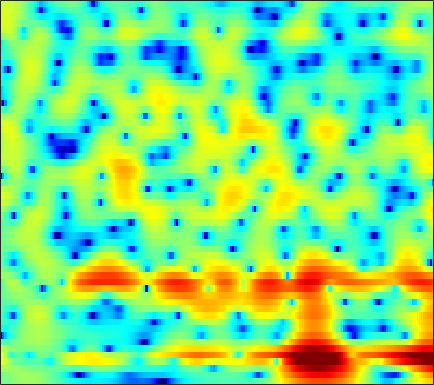

The table this chart was drawn from, first rows:
-0.70989, -0.61641, -0.44643, -0.23535, -0.056974, 0.19564, 0.46044, 0.6515, 0.88796, 1.0973, 1.2662, 1.3654, 1.4548, 1.4887, 1.474, 1.4019, 1.2707, 1.1284, 0.89166, 0.59208, 0.23361, -0.070711, -0.51582, -1.0102
-1.098, -0.6606, -0.1589, 0.2591, 0.5248, 0.8232, 1.061, 1.203, 1.349, 1.45, 1.508, 1.522, 1.502, 1.441, 1.37, 1.237, 1.062, 0.9023, 0.6541, 0.3579, 0.01138, -0.2839, -0.7222, -1.226
1.553, 1.675, 1.723, 1.68, 1.601, 1.45, 1.26, 1.104, 0.8882, 0.6768, 0.4738, 0.3247, 0.1344, -0.04322, -0.1706, -0.3393, -0.5052, -0.6328, -0.798, -0.9611, -1.108, -1.206, -1.313, -1.384
6.048, 5.026, 3.534, 2.006, 0.9469, -0.1745, -0.8601, -1.148, -1.398, -1.671, -2.061, -2.417, -2.812, -2.955, -2.849, -2.526, -2.213, -2.129, -2.314, -2.9, -3.944, -4.959, -6.225, -6.444
6.591, 4.765, 1.914, -1.282, -3.345, -4.118, -3.037, -2.193, -1.625, -1.826, -2.89, -4.266, -6.656, -7.883, -6.654, -4.134, -2.116, -1.123, -0.447, -0.3697, -0.7577, -1.211, -1.833, -2.02
3.197, 2.521, 1.736, 1.121, 0.7789, 0.4566, 0.2466, 0.122, -0.0129, -0.1136, -0.1836, -0.2116, -0.2281, -0.2068, -0.1427, -0.01837, 0.1392, 0.2541, 0.3591, 0.3788, 0.2851, 0.1509, -0.1043, -0.4198
-2.668, -2.765, -2.584, -2.179, -1.796, -1.26, -0.7397, -0.3875, 0.0296, 0.3851, 0.6983, 0.9156, 1.167, 1.371, 1.495, 1.618, 1.686, 1.702, 1.677, 1.586, 1.413, 1.229, 0.9074, 0.5007
-22.23, -14.38, -9.581, -6.761, -5.251, -3.704, -2.49, -1.722, -0.8431, -0.1109, 0.4845, 0.8608, 1.287, 1.631, 1.842, 2.055, 2.187, 2.228, 2.212, 2.119, 1.951, 1.782, 1.494, 1.135
-6.118, -6.043, -5.605, -4.936, -4.364, -3.571, -2.784, -2.202, -1.443, -0.7025, -0.00929, 0.4602, 1.02, 1.489, 1.778, 2.071, 2.265, 2.336, 2.335, 2.227, 2.02, 1.806, 1.446, 1.017
-2.856, -3.381, -4.034, -4.553, -4.775, -4.743, -4.293, -3.708, -2.717, -1.627, -0.539, 0.2209, 1.114, 1.852, 2.287, 2.709, 2.966, 3.056, 3.034, 2.847, 2.495, 2.121, 1.484, 0.7114
-2.047, -3.145, -5.053, -7.795, -10.85, -17.21, -16.01, -10.78, -6.171, -3.117, -0.9256, 0.3522, 1.684, 2.686, 3.251, 3.784, 4.08, 4.16, 4.084, 3.799, 3.29, 2.744, 1.78, 0.493
-2.213, -2.642, -3.373, -4.313, -5.032, -5.521, -5.126, -4.333, -2.973, -1.504, -0.1515, 0.7139, 1.648, 2.342, 2.732, 3.105, 3.297, 3.325, 3.216, 2.951, 2.531, 2.105, 1.366, 0.3801
-2.677, -2.323, -2.01, -1.752, -1.579, -1.349, -1.044, -0.7317, -0.2798, 0.1644, 0.5789, 0.8396, 1.12, 1.287, 1.331, 1.293, 1.18, 1.065, 0.8825, 0.6907, 0.5108, 0.3853, 0.2189, 0.05457
-1.984, -1.533, -0.9943, -0.4268, -0.01894, 0.4052, 0.6649, 0.8159, 1.003, 1.091, 1.056, 0.9531, 0.7205, 0.3896, 0.03306, -0.6272, -1.43, -2.066, -2.811, -3.209, -3.113, -2.74, -1.998, -1.159
-2.959, -1.92, -0.4698, 0.6467, 1.272, 1.851, 2.16, 2.159, 1.969, 1.655, 1.27, 0.9534, 0.4742, -0.0963, -0.6264, -1.698, -3.433, -5.503, -10.13, -21.85, -13.58, -8.084, -4.196, -1.953
-4.023, -1.484, 0.9365, 2.377, 2.876, 3.06, 2.844, 2.366, 1.187, -0.4359, -2.25, -3.213, -3.278, -2.268, -1.426, -0.5537, -0.2935, -0.4065, -0.7521, -0.834, -0.4356, 0.1328, 0.9633, 1.409
1.218, 1.135, 1.012, 0.8237, 0.6655, 0.1994, -0.654, -1.435, -2.927, -5.208, -8.474, -10.71, -10.01, -6.241, -3.909, -1.743, -0.2627, 0.5453, 1.295, 1.79, 2.147, 2.301, 2.325, 2.135
0.2474, -0.3889, -1.404, -2.455, -3.105, -3.827, -4.42, -4.601, -4.57, -4.455, -4.178, -3.764, -3.054, -2.169, -1.373, -0.3602, 0.5107, 1.093, 1.7, 2.106, 2.348, 2.429, 2.388, 2.22
-0.9787, -2.115, -3.983, -6.65, -9.435, -13.75, -14.07, -11.08, -7.57, -5.026, -3.154, -2.077, -0.8378, 0.1903, 0.8194, 1.548, 2.144, 2.481, 2.799, 2.978, 3.002, 2.932, 2.74, 2.41
-1.044, -1.819, -3.073, -4.763, -6.116, -7.422, -7.533, -6.497, -4.591, -2.772, -1.205, -0.2489, 0.7791, 1.625, 2.11, 2.586, 2.906, 3.024, 3.047, 2.929, 2.666, 2.38, 1.901, 1.307
-0.795, -0.8944, -1.117, -1.267, -1.374, -1.396, -1.145, -0.8586, -0.3146, 0.3417, 0.9817, 1.441, 1.969, 2.345, 2.548, 2.681, 2.636, 2.505, 2.178, 1.68, 1.034, 0.4527, -0.4369, -1.385
-1.166, -0.8069, -0.4284, -0.03499, 0.2203, 0.5332, 0.9126, 1.192, 1.576, 1.954, 2.288, 2.503, 2.732, 2.822, 2.806, 2.65, 2.306, 1.926, 1.233, 0.2992, -0.8696, -1.912, -3.529, -5.319
-2.057, -1.381, -0.5908, -0.008173, 0.3965, 0.9106, 1.335, 1.667, 2.082, 2.454, 2.792, 2.981, 3.132, 3.182, 3.102, 2.842, 2.388, 1.881, 0.9799, -0.2238, -1.806, -3.269, -5.735, -9.093
-2.58, -1.929, -1.278, -0.8169, -0.5291, -0.135, 0.3036, 0.6767, 1.241, 1.833, 2.385, 2.749, 3.109, 3.317, 3.357, 3.226, 2.873, 2.454, 1.667, 0.6132, -0.742, -1.96, -3.837, -6.001
-1.947, -1.851, -2.17, -2.674, -3.178, -3.748, -3.527, -2.874, -1.56, -0.1331, 1.112, 1.902, 2.752, 3.303, 3.578, 3.73, 3.637, 3.426, 2.935, 2.205, 1.257, 0.3899, -0.8937, -2.351
-0.2423, -0.7702, -2.112, -4.392, -7.182, -14.62, -22.38, -11.19, -5.493, -2.299, -0.1966, 0.9193, 2.059, 2.888, 3.33, 3.738, 3.936, 3.944, 3.756, 3.332, 2.68, 2.027, 0.9462, -0.3683
2.048, 1.547, 0.6745, -0.6193, -1.538, -2.774, -3.219, -3.072, -2.407, -1.635, -0.9723, -0.4801, 0.0624, 0.7058, 1.201, 1.85, 2.427, 2.729, 2.947, 2.909, 2.582, 2.159, 1.3, 0.1866
4.17, 3.853, 3.306, 2.666, 2.105, 1.381, 0.5652, -0.03934, -0.9745, -2.124, -3.554, -4.707, -5.749, -5.372, -4.092, -2.105, -0.4215, 0.5578, 1.46, 1.926, 1.981, 1.771, 1.171, 0.1928
4.793, 4.554, 4.125, 3.678, 3.189, 2.555, 1.627, 0.8163, -0.5952, -2.491, -5.259, -8.197, -13.46, -12.34, -8.327, -4.458, -1.976, -0.6464, 0.5787, 1.278, 1.552, 1.472, 1.075, 0.213
2.824, 2.682, 2.525, 2.357, 2.2, 1.877, 1.419, 0.9329, 0.1277, -0.8337, -1.837, -2.563, -3.143, -3.215, -2.868, -2.104, -1.189, -0.5382, 0.1812, 0.7081, 1.01, 1.064, 0.9128, 0.4745
-1.798, -1.641, -0.9285, -0.1745, 0.3956, 0.785, 0.9893, 0.9159, 0.632, 0.1202, -0.4622, -0.9499, -1.474, -1.833, -1.928, -1.783, -1.371, -0.9496, -0.3569, 0.2258, 0.6781, 0.9402, 1.09, 1.125
-20.71, -10.99, -5.057, -1.775, -0.3267, 0.9838, 1.568, 1.713, 1.492, 0.8791, -0.141, -1.075, -2.649, -4.177, -5.028, -5.132, -4.13, -3.056, -1.609, -0.4363, 0.457, 0.9402, 1.406, 1.672
-2.212, -1.587, -0.2562, 1.214, 1.995, 2.838, 3.151, 3.141, 2.711, 1.844, 0.3591, -1.139, -4.165, -8.915, -15.61, -16.65, -8.523, -5.52, -2.904, -1.325, -0.3116, 0.1281, 0.5234, 0.6259
2.021, 2.321, 2.804, 3.239, 3.541, 3.739, 3.755, 3.586, 3.121, 2.362, 1.307, 0.3396, -1.116, -2.542, -3.362, -3.858, -3.706, -3.348, -2.872, -2.546, -2.474, -2.578, -2.963, -3.54
2.651, 2.977, 3.351, 3.618, 3.782, 3.829, 3.754, 3.564, 3.175, 2.598, 1.905, 1.286, 0.4472, -0.417, -1.025, -1.765, -2.441, -2.887, -3.566, -4.294, -5.205, -5.971, -7.313, -8.86
2.438, 2.868, 3.352, 3.734, 3.879, 3.988, 3.883, 3.712, 3.33, 2.81, 2.169, 1.623, 0.8429, -0.008106, -0.6792, -1.625, -2.621, -3.464, -4.654, -6.03, -7.577, -8.87, -10.68, -12.62
1.578, 2.421, 3.348, 3.986, 4.269, 4.418, 4.3, 4.069, 3.574, 2.922, 2.12, 1.484, 0.567, -0.354, -1.048, -2.023, -3.085, -4.039, -5.514, -7.379, -9.65, -11.69, -14.47, -16.89
1.051, 2.586, 3.91, 4.691, 5.021, 5.061, 4.795, 4.347, 3.5, 2.363, 1.006, -0.05002, -1.411, -2.417, -2.949, -3.409, -3.912, -4.362, -5.381, -6.938, -9.211, -11.73, -16.36, -22.78
3.357, 4.078, 4.777, 5.159, 5.214, 5.011, 4.427, 3.725, 2.36, 0.4037, -2.294, -5.025, -9.624, -12.42, -10.56, -7.599, -5.802, -5.061, -4.676, -4.823, -5.393, -5.974, -6.707, -7.183
4.047, 4.054, 4.12, 4.121, 3.994, 3.707, 3.102, 2.458, 1.226, -0.5093, -2.755, -4.854, -7.792, -9.259, -8.726, -7.109, -5.647, -4.914, -4.174, -3.694, -3.396, -3.165, -2.939, -2.66
2.046, 1.801, 1.775, 1.873, 1.978, 2.07, 1.968, 1.752, 1.246, 0.4683, -0.4819, -1.316, -2.356, -3.224, -3.725, -4.159, -4.383, -4.431, -4.236, -3.821, -3.151, -2.543, -1.743, -0.9423
-3.707, -4.062, -3.516, -2.134, -1.007, 0.2031, 1.121, 1.524, 1.761, 1.683, 1.275, 0.7953, -0.04921, -1.209, -2.241, -3.913, -5.936, -7.362, -8.413, -7.342, -5.146, -3.58, -1.692, -0.2089
-15.56, -24.61, -12.59, -6.707, -4.04, -1.503, 0.2092, 1.105, 1.868, 2.212, 2.155, 1.888, 1.169, 0.01932, -1.19, -3.418, -6.654, -10.15, -14.69, -10.85, -6.389, -4.038, -1.802, -0.1501
-9.231, -8.464, -7.009, -5.085, -3.457, -1.682, -0.1926, 0.7206, 1.613, 2.155, 2.39, 2.348, 2.003, 1.389, 0.7424, -0.322, -1.466, -2.226, -2.9, -2.971, -2.59, -2.165, -1.536, -0.9001
-9.705, -7.769, -5.69, -3.907, -2.738, -1.271, 0.01651, 0.8485, 1.765, 2.453, 2.894, 3.052, 3.071, 2.855, 2.566, 2.042, 1.393, 0.8591, 0.1251, -0.6178, -1.391, -2.006, -2.821, -3.584
-6.865, -6.052, -4.888, -3.731, -2.852, -1.552, -0.2987, 0.5868, 1.67, 2.568, 3.232, 3.589, 3.857, 3.871, 3.732, 3.361, 2.775, 2.183, 1.207, -0.04213, -1.625, -3.11, -5.682, -9.417
-5.64, -6.171, -6.671, -6.47, -5.671, -4.068, -2.17, -0.8114, 0.7906, 2.089, 3.092, 3.644, 4.113, 4.312, 4.278, 3.991, 3.437, 2.849, 1.809, 0.4627, -1.221, -2.695, -5.004, -7.54
-6.569, -8.855, -14.05, -25.5, -16.32, -8.69, -4.434, -2.177, 0.08225, 1.764, 2.998, 3.662, 4.264, 4.565, 4.599, 4.395, 3.91, 3.37, 2.402, 1.152, -0.3652, -1.658, -3.572, -5.561
-4.963, -5.966, -7.141, -7.452, -6.701, -4.834, -2.718, -1.237, 0.4643, 1.842, 2.894, 3.488, 4.049, 4.339, 4.391, 4.236, 3.833, 3.353, 2.487, 1.335, -0.1095, -1.412, -3.53, -6.213
-4.356, -4.312, -3.955, -3.359, -2.77, -1.859, -0.8225, -0.04217, 0.9231, 1.766, 2.465, 2.902, 3.323, 3.561, 3.617, 3.525, 3.227, 2.855, 2.162, 1.241, 0.06146, -1.003, -2.633, -4.516
-6.45, -5.182, -3.695, -2.449, -1.672, -0.7716, -0.03397, 0.438, 0.9712, 1.425, 1.837, 2.113, 2.441, 2.712, 2.848, 2.911, 2.799, 2.603, 2.153, 1.503, 0.6618, -0.08985, -1.192, -2.363
-7.524, -4.939, -2.62, -1.08, -0.2627, 0.4049, 0.6846, 0.7057, 0.5943, 0.4499, 0.44, 0.5866, 1.038, 1.635, 2.073, 2.531, 2.784, 2.814, 2.637, 2.198, 1.543, 0.9225, -0.06231, -1.172
-1.097, 0.04322, 1.272, 2.067, 2.339, 2.267, 1.664, 0.8076, -0.9349, -3.325, -5.467, -5.299, -3.026, -0.6522, 0.7216, 2.005, 2.767, 3.029, 3.058, 2.746, 2.102, 1.438, 0.275, -1.172
3.187, 3.634, 4.035, 4.16, 4.003, 3.447, 2.395, 1.189, -1.149, -4.55, -8.271, -8.215, -4.838, -2.007, -0.5622, 0.6817, 1.351, 1.565, 1.518, 1.16, 0.4689, -0.2817, -1.64, -3.494
4.212, 4.393, 4.502, 4.412, 4.208, 3.714, 2.963, 2.247, 1.155, 0.05374, -0.8216, -1.189, -1.347, -1.308, -1.268, -1.301, -1.49, -1.698, -2.076, -2.552, -3.109, -3.674, -4.64, -6.019
4.328, 4.466, 4.535, 4.448, 4.29, 3.93, 3.416, 2.952, 2.242, 1.462, 0.6477, 0.02223, -0.8601, -1.831, -2.649, -3.881, -5.231, -6.236, -7.229, -7.599, -7.405, -7.113, -6.817, -6.788
4.096, 4.28, 4.388, 4.358, 4.236, 3.961, 3.559, 3.175, 2.557, 1.814, 0.9357, 0.1619, -1.044, -2.517, -3.885, -6.231, -9.541, -13.19, -21.26, -18.86, -12.77, -10.13, -7.923, -6.545
3.417, 3.606, 3.746, 3.766, 3.694, 3.498, 3.179, 2.846, 2.293, 1.613, 0.8, 0.09459, -0.9771, -2.24, -3.344, -5.054, -7.051, -8.62, -10.15, -10.1, -8.717, -7.473, -5.968, -4.778
